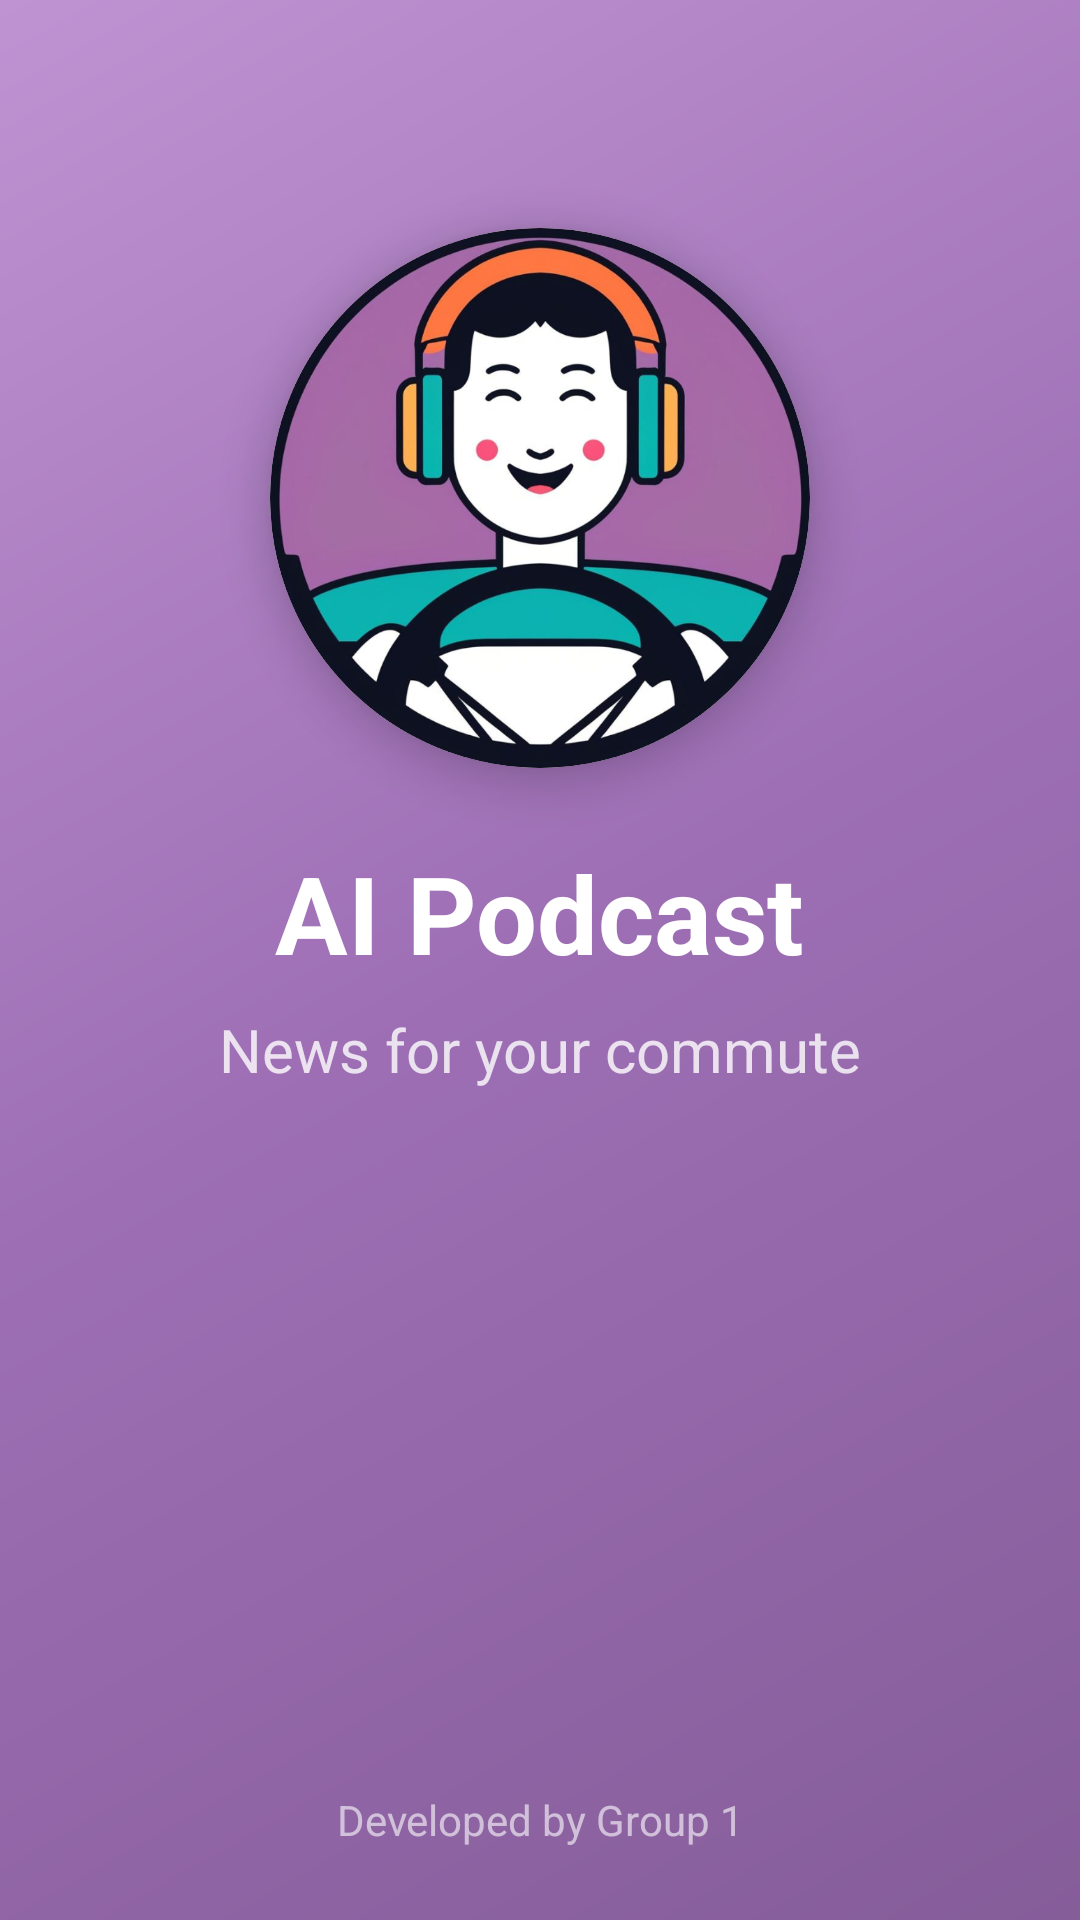

Produce the Android XML layout that renders to this screen, including the resource entries it uses.
<!-- AndroidManifest.xml: activity theme SplashTheme -->
<!-- res/layout/activity_splash.xml -->
<?xml version="1.0" encoding="utf-8"?>
<androidx.constraintlayout.widget.ConstraintLayout
        xmlns:android="http://schemas.android.com/apk/res/android"
        xmlns:app="http://schemas.android.com/apk/res-auto"
        android:layout_width="match_parent"
        android:layout_height="match_parent"
        android:background="@drawable/splash_background">

    <androidx.constraintlayout.widget.Guideline
            android:id="@+id/guideline_horizontal"
            android:layout_width="0dp"
            android:layout_height="wrap_content"
            android:orientation="horizontal"
            app:layout_constraintGuide_percent="0.4" />

    
    <com.google.android.material.card.MaterialCardView
            android:id="@+id/splash_logo_container"
            android:layout_width="180dp"
            android:layout_height="180dp"
            app:cardCornerRadius="90dp"
            app:cardElevation="8dp"
            app:layout_constraintBottom_toTopOf="@id/guideline_horizontal"
            app:layout_constraintLeft_toLeftOf="parent"
            app:layout_constraintRight_toRightOf="parent">

        <ImageView
                android:layout_width="match_parent"
                android:layout_height="match_parent"
                android:src="@drawable/app_logo"
                android:scaleType="centerCrop"
                android:contentDescription="App Logo"/>
    </com.google.android.material.card.MaterialCardView>

    <TextView
            android:id="@+id/app_name_text"
            android:layout_width="wrap_content"
            android:layout_height="wrap_content"
            android:text="AI Podcast"
            android:textSize="36sp"
            android:textColor="@color/white"
            android:textStyle="bold"
            android:layout_marginTop="24dp"
            app:layout_constraintTop_toBottomOf="@id/guideline_horizontal"
            app:layout_constraintLeft_toLeftOf="parent"
            app:layout_constraintRight_toRightOf="parent"/>

    <TextView
            android:id="@+id/app_tagline"
            android:layout_width="wrap_content"
            android:layout_height="wrap_content"
            android:text="News for your commute"
            android:textSize="20sp"
            android:textColor="@color/white"
            android:alpha="0.8"
            android:layout_marginTop="8dp"
            app:layout_constraintTop_toBottomOf="@id/app_name_text"
            app:layout_constraintLeft_toLeftOf="parent"
            app:layout_constraintRight_toRightOf="parent"/>

    <ProgressBar
            android:id="@+id/loading_progress"
            android:layout_width="wrap_content"
            android:layout_height="wrap_content"
            android:indeterminateTint="@color/accent"
            android:layout_marginBottom="64dp"
            app:layout_constraintBottom_toBottomOf="parent"
            app:layout_constraintLeft_toLeftOf="parent"
            app:layout_constraintRight_toRightOf="parent"/>

    <TextView
            android:id="@+id/group_name"
            android:layout_width="wrap_content"
            android:layout_height="wrap_content"
            android:text="Developed by Group 1"
            android:textColor="@color/white"
            android:alpha="0.6"
            android:textSize="14sp"
            android:layout_marginBottom="24dp"
            app:layout_constraintBottom_toBottomOf="parent"
            app:layout_constraintLeft_toLeftOf="parent"
            app:layout_constraintRight_toRightOf="parent"/>

</androidx.constraintlayout.widget.ConstraintLayout>
<!-- resources referenced by this layout -->
<resources>
  <color name="accent">#FE704E</color>
  <color name="white">#FFFFFF</color>
  <!-- drawable app_logo: png bitmap (drawable, 411793 bytes) -->
  <!-- drawable splash_background (drawable) -->
  <?xml version="1.0" encoding="utf-8"?>
  <shape xmlns:android="http://schemas.android.com/apk/res/android">
      <gradient
              android:type="linear"
              android:angle="135"
              android:startColor="@color/primary_variant"
              android:centerColor="@color/primary"
              android:endColor="@color/primary_light" />
  </shape>
  <style name="SplashTheme" parent="Theme.MaterialComponents.Light.NoActionBar">
          <item name="android:windowBackground">@drawable/splash_background</item>
          <item name="android:statusBarColor">@color/primary_variant</item>
          <item name="android:navigationBarColor">@color/primary_variant</item>
          <item name="android:windowLightStatusBar">false</item>
      </style>
  <color name="primary_variant">#855D99</color>
  <color name="primary">#9D6EB4</color>
  <color name="primary_light">#BF93D2</color>
</resources>
